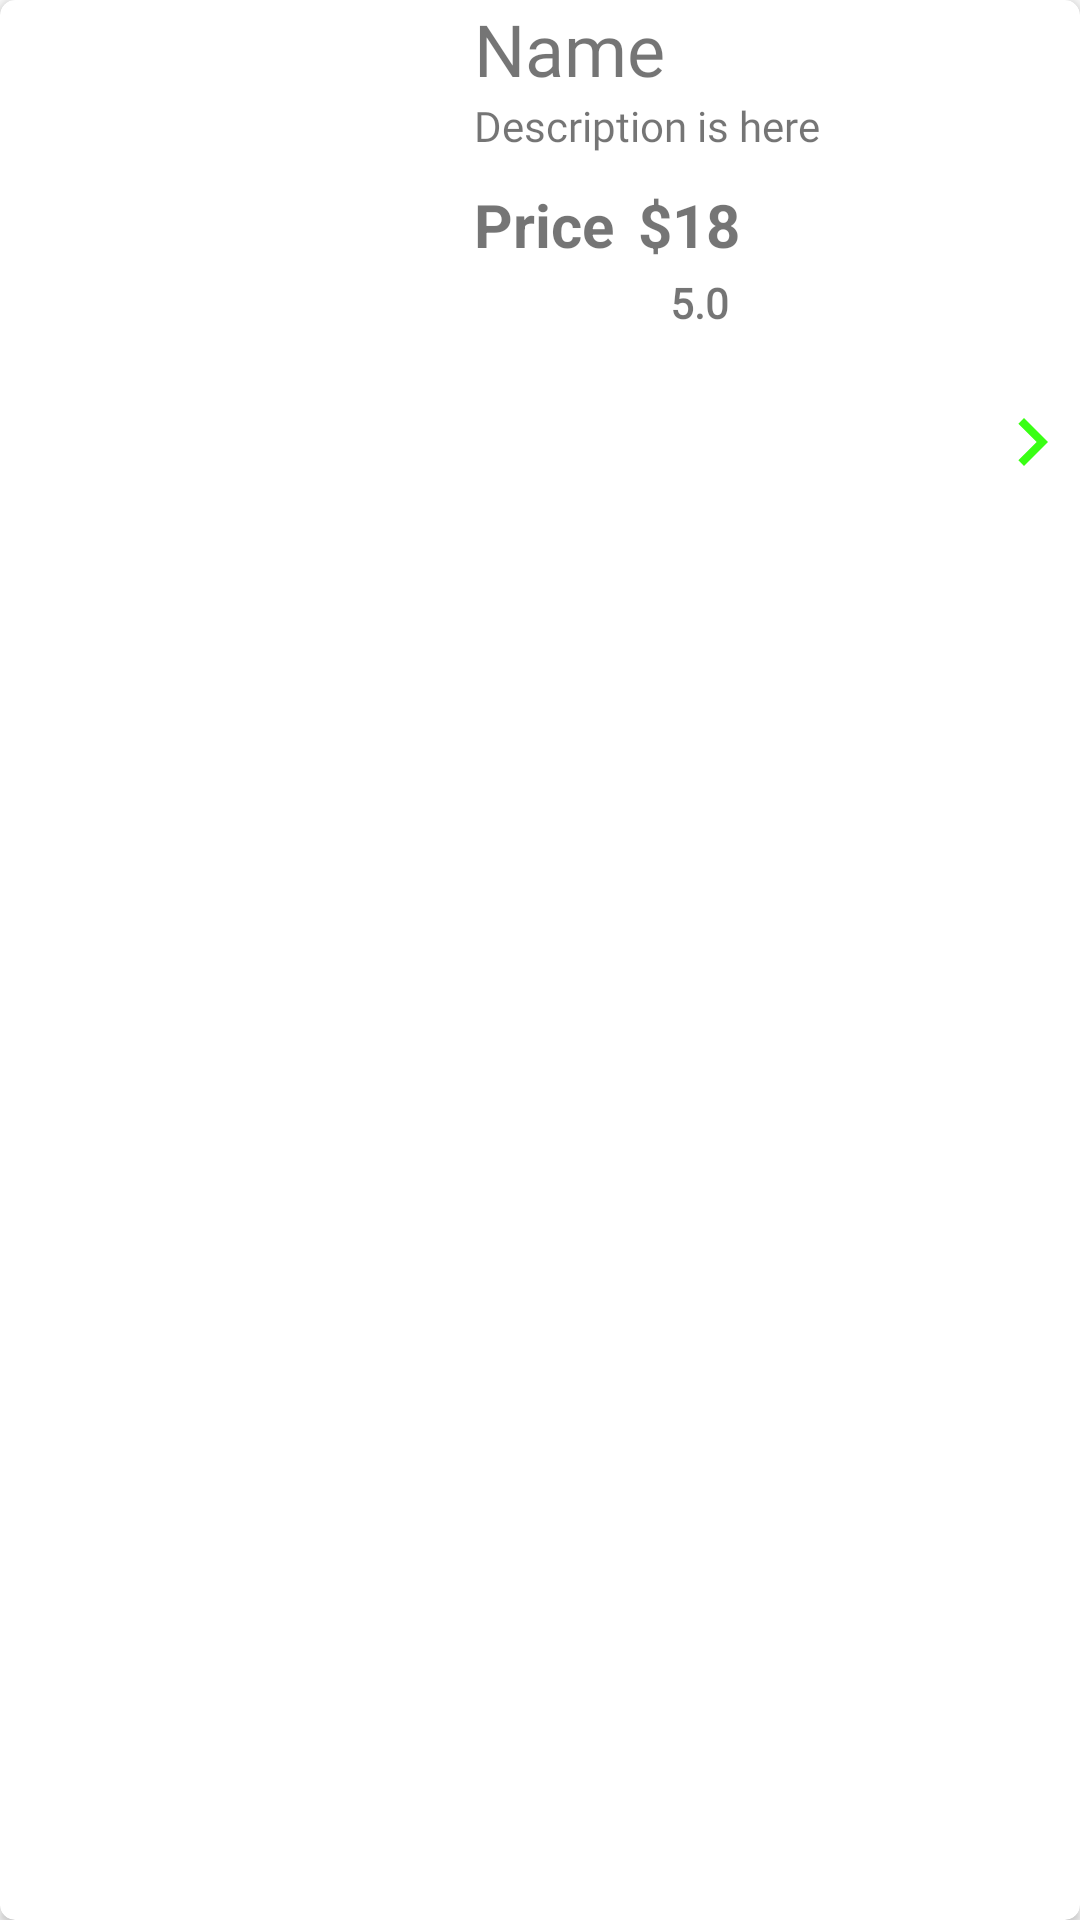

Produce the Android XML layout that renders to this screen, including the resource entries it uses.
<!-- AndroidManifest.xml: application theme Theme.GrocerryApp -->
<!-- res/layout/view_product.xml -->
<?xml version="1.0" encoding="utf-8"?>
<androidx.cardview.widget.CardView xmlns:android="http://schemas.android.com/apk/res/android"
    android:layout_width="match_parent"
    android:layout_height="wrap_content"
    xmlns:app="http://schemas.android.com/apk/res-auto"
    app:cardCornerRadius="5dp"
    android:layout_marginTop="5dp"
    android:elevation="4dp">

    <LinearLayout
        android:layout_width="match_parent"
        android:layout_height="match_parent"
        android:orientation="horizontal">

        <ImageView
            android:id="@+id/img_view"
            android:layout_width="150dp"
            android:layout_height="150dp"
            android:scaleType="centerCrop"
            android:src="@drawable/eggs"/>

        <LinearLayout
            android:layout_width="match_parent"
            android:layout_height="match_parent"
           android:layout_marginLeft="8dp"
            android:orientation="vertical">

            <TextView
                android:id="@+id/name_view"
                android:layout_width="wrap_content"
                android:layout_height="wrap_content"
                android:fontFamily="@font/alice"
                android:text="Name"
                android:ellipsize="end"
                android:maxLines="1"
                android:singleLine="true"
                android:textSize="24dp"
                />

            <TextView
                android:id="@+id/desp_view"
                android:layout_width="wrap_content"
                android:ellipsize="end"
                android:maxLines="2"
                android:singleLine="false"
                android:layout_height="wrap_content"
                android:fontFamily="@font/alice"
                android:text="Description is here"
                 />

           <LinearLayout
               android:layout_marginTop="10dp"
               android:layout_width="match_parent"
               android:layout_height="wrap_content"
               android:orientation="horizontal">
               <TextView
                   android:id="@+id/price_view"
                   android:layout_width="wrap_content"
                   android:layout_height="wrap_content"
                   android:text="Price"
                   android:textStyle="bold"
                   android:textSize="20dp">
               </TextView>

               <TextView
                   android:id="@+id/dollar_view"
                   android:layout_marginLeft="8dp"
                   android:layout_width="wrap_content"
                   android:layout_height="wrap_content"
                   android:text="$18"
                   android:textStyle="bold"
                   android:textSize="20dp">
               </TextView>

           </LinearLayout>
            <LinearLayout
                android:layout_width="match_parent"
                android:layout_height="wrap_content"
                android:orientation="horizontal">
                <ImageView
                    android:id="@+id/image_view"
                    android:layout_width="70dp"
                    android:layout_height="30dp"
                    android:src="@drawable/ratingbar"
                    android:layout_marginLeft="-5dp"/>

                <TextView
                    android:id="@+id/rating_view"
                    android:layout_width="wrap_content"
                    android:layout_height="40dp"
                    android:layout_marginTop="3dp"
                    android:layout_weight="1"
                    android:fontFamily="@font/alice"
                    android:textStyle="bold"
                    android:text="5.0" />

            </LinearLayout>
            <ImageView
                android:id="@+id/side_arrow_cat"
                android:layout_width="wrap_content"
                android:layout_height="wrap_content"
                android:src="@drawable/side_wala_arrow"
                android:layout_gravity="end"/>
        </LinearLayout>
    </LinearLayout>


</androidx.cardview.widget.CardView>
<!-- resources referenced by this layout -->
<resources>
  <!-- drawable side_wala_arrow (drawable) -->
  <vector android:autoMirrored="true" android:height="32dp"
      android:tint="#39FF14" android:viewportHeight="24"
      android:viewportWidth="24" android:width="32dp" xmlns:android="http://schemas.android.com/apk/res/android">
      <path android:fillColor="@android:color/white" android:pathData="M8.59,16.59L13.17,12 8.59,7.41 10,6l6,6 -6,6 -1.41,-1.41z"/>
  </vector>
  <style name="Theme.GrocerryApp" parent="Theme.AppCompat.Light.DarkActionBar">
          
          <item name="colorPrimary">@color/purple_500</item>
          <item name="colorPrimaryVariant">@color/purple_700</item>
          <item name="colorOnPrimary">@color/white</item>
          
          <item name="colorSecondary">@color/teal_200</item>
          <item name="colorSecondaryVariant">@color/teal_700</item>
          <item name="colorOnSecondary">@color/black</item>
          
          <item name="android:statusBarColor" tools:targetApi="l">?attr/colorPrimaryVariant</item>
          
      </style>
  <color name="purple_500">#84DE02</color>
  <color name="purple_700">#008000</color>
  <color name="white">#FFFFFFFF</color>
  <color name="teal_200">#FF03DAC5</color>
  <color name="teal_700">#FF018786</color>
  <color name="black">#FF000000</color>
</resources>
